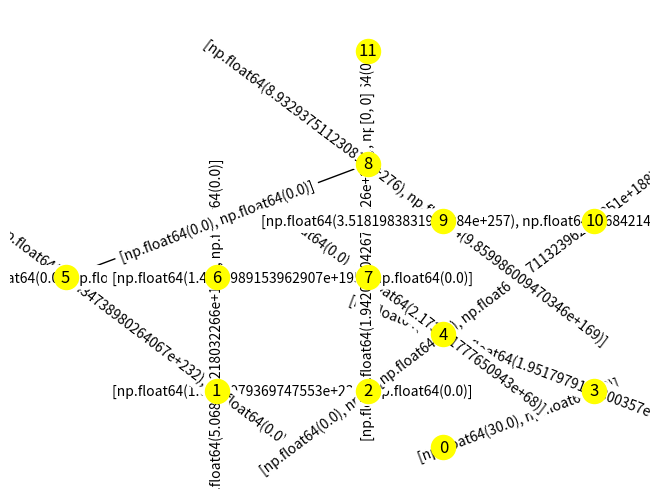
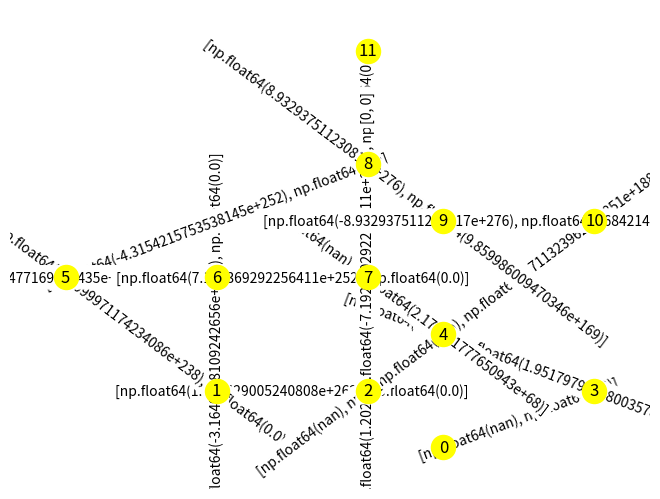
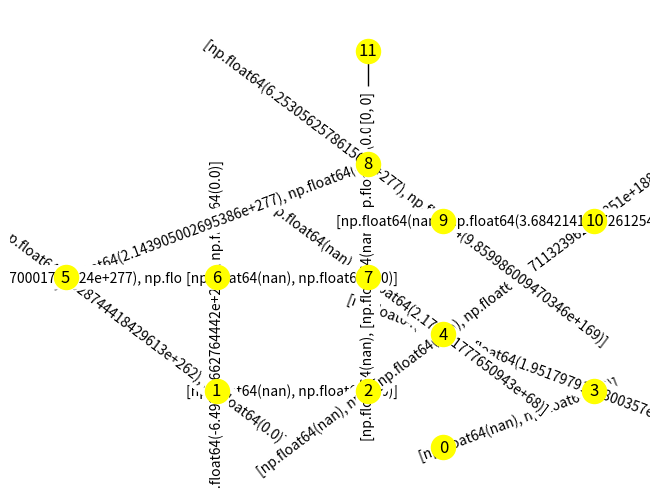
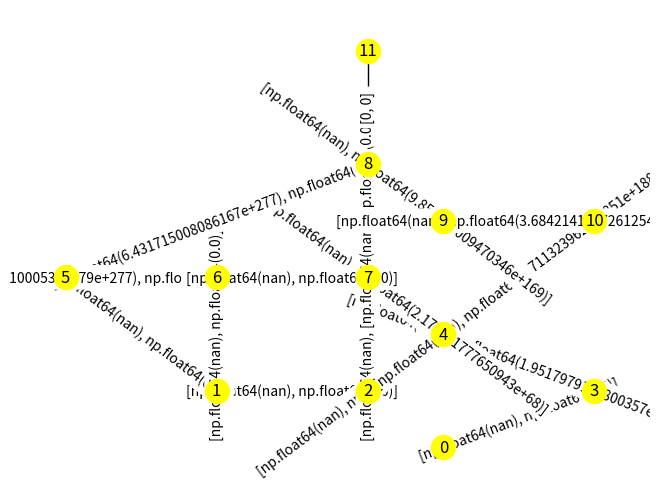
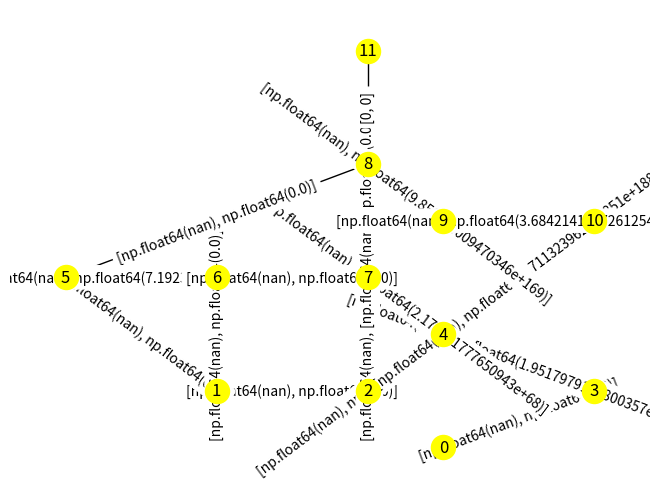

Python code for these plots, in order:
import numpy as np
import random as rd
import matplotlib.pyplot as plt
from scipy import optimize
from scipy import sparse
import networkx as nx
from datetime import datetime as dt

# city_data = [(1, 2), (3, 1), (4, 1), (3, 2), (4, 2), (1, 3), (3, 3), (4, 4), (6, 4), (2, 4.5), (3, 4.5), (5, 4.5),
#              (3.5, 5), (2, 5.5), (3, 5.5), (4.5, 5.5), (3.5, 6), (1, 6.5), (2, 6.5), (3, 6.5), (3, 7), (3.5, 7),
#              (4.5, 7), (3, 8)]

city_data = [(3.5, 5), (2, 5.5), (3, 5.5), (4.5, 5.5), (3.5, 6), (1, 6.5), (2, 6.5), (3, 6.5), (3, 7.5), (3.5, 7),
             (4.5, 7), (3, 8.5)]


def cross():
    return


def city_sim(city_data, w0_3_edge, w11_8_edge, start_tick=0, stop_tick=5, tickrate=1, bot_stop=1, top_stop=1):
    N = len(city_data)
    w_plus = np.empty((N, N))
    w_min = np.empty((N, N))
    for i in range(stop_tick - start_tick):
        # if i != 0:
        #         0  1  2  3  4  5  6  7  8  9 10  11
        w_adj = np.array(([0, 0, 0, 1, 0, 0, 0, 0, 0, 0, 0, 0],  # 0
                          [0, 0, -1, 0, 0, 2 / 5, 3 / 5, 0, 0, 0, 0, 0],  # 1
                          [0, 1 / 2, 0, 0, -1, 0, 0, 1 / 2, 0, 0, 0, 0],  # 2
                          [-1, 0, 0, 0, 1, 0, 0, 0, 0, 0, 0, 0],  # 3
                          [0, 0, 1 / 3, -1, 0, 0, 0, 1 / 3, 0, 0, 1 / 3, 0],  # 4
                          [0, -1, 0, 0, 0, 0, 2 / 5, 0, 3 / 5, 0, 0, 0],  # 5
                          [0, -1, 0, 0, 0, -1, 0, 1, 0, 0, 0, 0],  # 6
                          [0, 0, -1, 0, -1, 0, -1, 0, 1, 0, 0, 0],  # 7
                          [0, 0, 0, 0, 0, -1, 0, -1, 0, -1, 0, 1],  # 8
                          [0, 0, 0, 0, 0, 0, 0, 0, 1, 0, -1, 0],  # 9
                          [0, 0, 0, 0, -1, 0, 0, 0, 0, 1, 0, 0],  # 10
                          [0, 0, 0, 0, 0, 0, 0, 0, 1, 0, 0, 0]))  # 11

        # print(np.sum(w_adj))
        if i == 0:
            w_plus[0][3] = w0_3_edge[0]
            w_plus[3][0] = w0_3_edge[0]
        else:
            w_plus_temp = np.copy(w_plus)
            flag = 0
            for x in range(N):
                if flag == 32:
                    break
                for y in range(N):
                    new_mat = np.dot(w_plus_temp, w_adj)
                    if w_adj[x][y] != 0:
                        mul11 = w_plus_temp[x]
                        mul22 = w_adj[x]
                        mul12 = w_plus_temp[y]

                        mul21 = w_adj[y]
                        mult2 = np.dot(w_plus_temp, w_adj[y])
                        mult1 = np.dot(w_plus_temp, w_adj[x])
                        connected_roads = np.nonzero(w_adj[x])
                        a = w_adj[y] * np.dot(w_plus_temp[x], w_adj[x])
                        # mult_min = np.dot(w_plus_temp, w_adj[y])
                        w_plus[y] -= w_adj[y] * np.dot(w_plus_temp[x], w_adj[x])
                        # w_plus[x] += w_adj[x]*np.dot(w_plus_temp[y], w_adj[y])
                        b = []

        w8_9_edge = [round(w_plus[9][8], 0), round(w_min[8][9], 0)]
        w9_10_edge = [round(w_plus[10][9], 0), round(w_min[9][10], 0)]
        w10_4_edge = [round(w_plus[4][10], 0), round(w_min[10][4], 0)]
        w4_3_edge = [round(w_plus[3][4], 0), round(w_min[4][3], 0)]
        w2_4_edge = [round(w_plus[4][2], 0), round(w_min[2][4], 0)]
        w1_2_edge = [round(w_plus[2][1], 0), round(w_min[1][2], 0)]
        w1_5_edge = [round(w_plus[1][5], 0), round(w_min[1][5], 0)]
        w1_6_edge = [round(w_plus[1][6], 0), round(w_min[1][6], 0)]
        w6_7_edge = [round(w_plus[7][6], 0), round(w_min[7][6], 0)]
        w2_7_edge = [round(w_plus[2][7], 0), round(w_min[2][7], 0)]
        w4_7_edge = [round(w_plus[4][7], 0), round(w_min[4][7], 0)]
        w7_8_edge = [round(w_plus[7][8], 0), round(w_min[7][8], 0)]
        w5_8_edge = [round(w_plus[5][8], 0), round(w_min[5][8], 0)]
        w5_6_edge = [round(w_plus[5][6], 0), round(w_min[5][6], 0)]
        w0_3_edge = [round(w_plus[0][3], 0), round(w_min[0][3], 0)]
        # w11_8_edge =
        # if not i < top_stop:
        #     w11_8_edge = w11_8
        # else:
        #     w11_8_edge = w11_8
        if not i < bot_stop:
            w_plus[0][3] = 0
            w_plus[3][0] = 0
        city = nx.complete_graph(N)
        points_dict = {}
        for loc in range(N):
            points_dict[loc] = (city_data[loc])
        city.add_nodes_from(points_dict)
        edged_rem = list(city.edges)
        city.remove_edges_from(edged_rem)
        d = [(0, 3, w0_3_edge), (11, 8, w11_8_edge), (8, 9, w8_9_edge), (9, 10, w9_10_edge), (10, 4, w10_4_edge),
             (4, 3, w4_3_edge), (2, 4, w2_4_edge),
             (1, 2, w1_2_edge), (1, 5, w1_5_edge), (1, 6, w1_6_edge), (6, 7, w6_7_edge), (2, 7, w2_7_edge),
             (4, 7, w4_7_edge), (7, 8, w7_8_edge),
             (5, 8, w5_8_edge), (5, 6, w5_6_edge)]
        city.add_weighted_edges_from(d)
        labels = nx.get_edge_attributes(city, 'weight')
        nx.draw(city, city_data, with_labels=True, node_color="yellow")
        nx.draw_networkx_edge_labels(city, city_data, edge_labels=labels)
        # labels = {e: city.edges[e]['score'] for e in city.edges}
        plt.show()
        # imname = "simulation_img/"+str(i+1)+"_step"+".png"
        # plt.savefig(imname)


w_start_bot = [30, 0]
w_start_top = [0, 0]
city_sim(city_data, w_start_bot, w_start_top)
